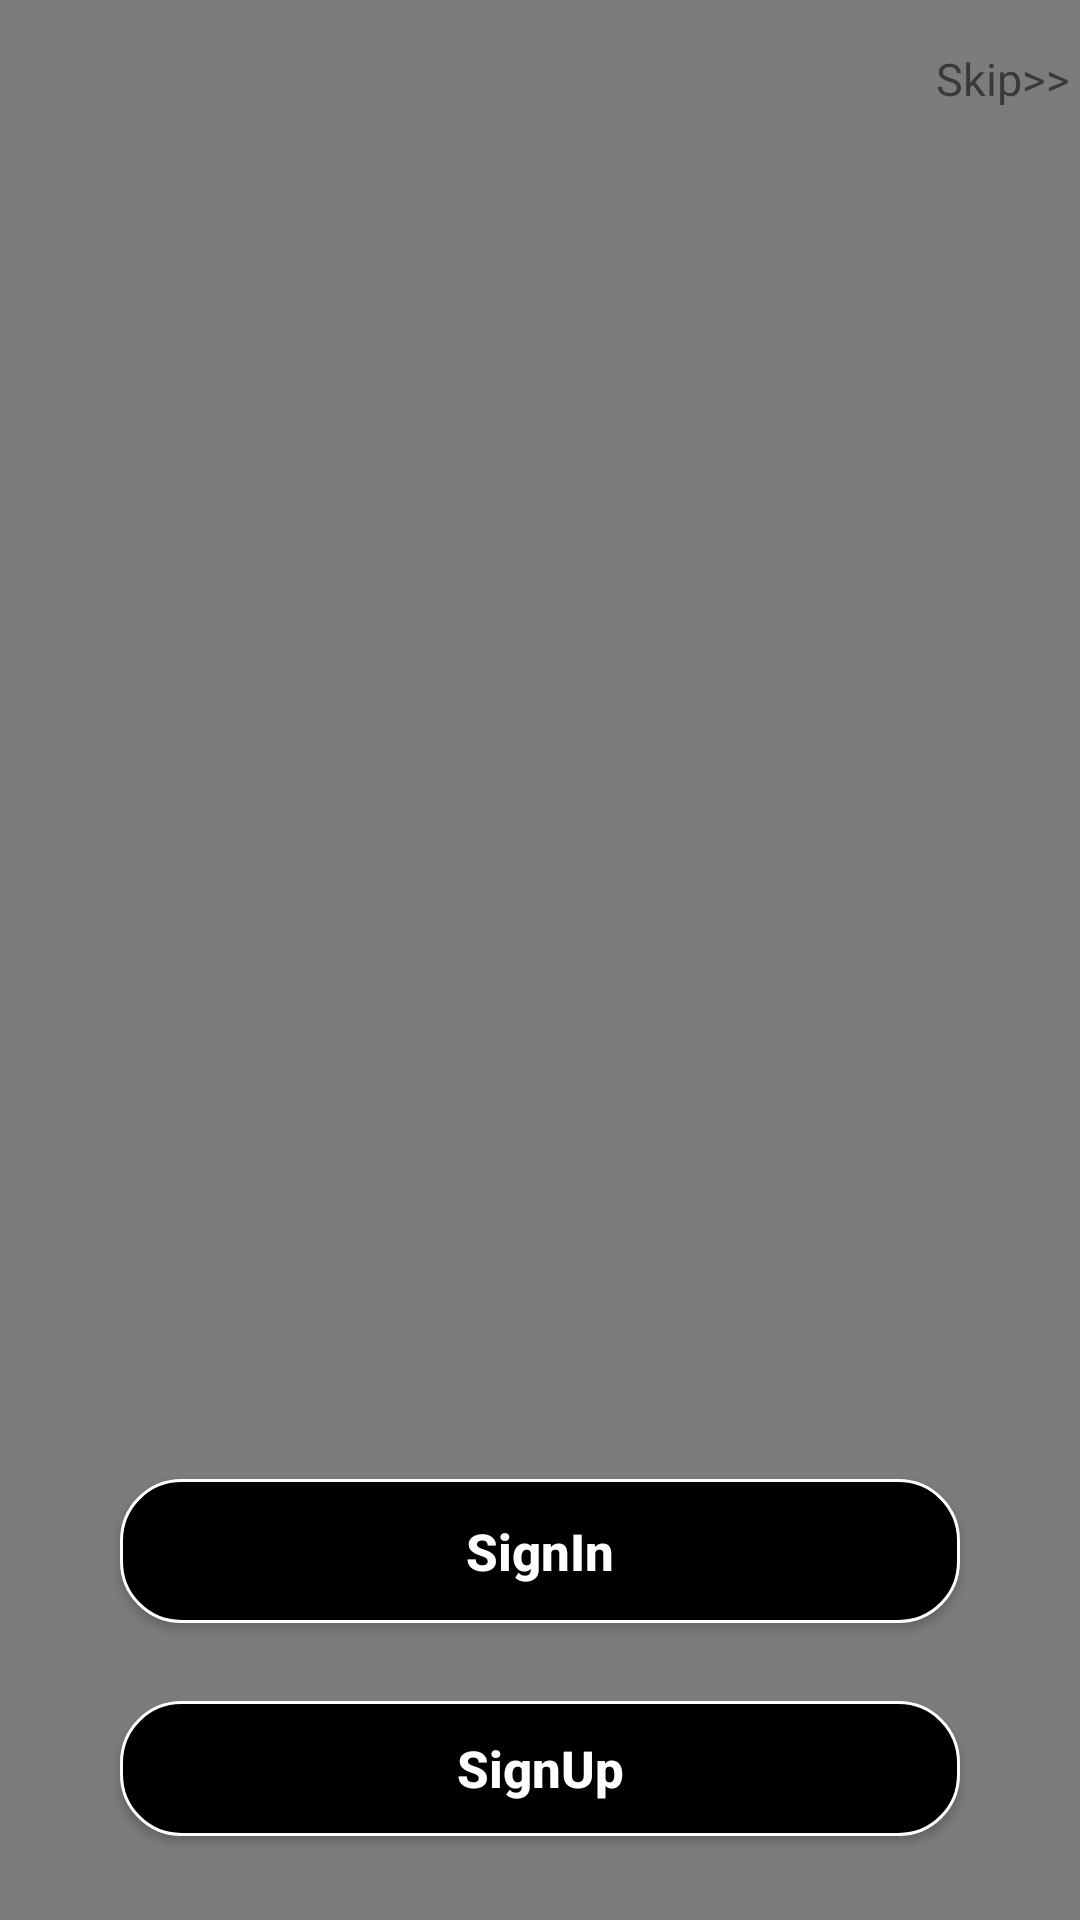

This screen was rendered from an Android layout file. Write that file and the resources it references.
<!-- AndroidManifest.xml: application theme AppTheme -->
<!-- res/layout/activity_home.xml -->
<?xml version="1.0" encoding="utf-8"?>

<androidx.constraintlayout.widget.ConstraintLayout xmlns:android="http://schemas.android.com/apk/res/android"
    xmlns:app="http://schemas.android.com/apk/res-auto"
    xmlns:tools="http://schemas.android.com/tools"
    android:layout_width="match_parent"
    android:layout_height="match_parent"
    tools:context=".home"
    android:background="@drawable/homebk">

    <ImageView
        android:id="@+id/imageView"
        android:layout_width="match_parent"
        android:layout_height="match_parent"
        app:layout_constraintBottom_toBottomOf="parent"
        app:layout_constraintEnd_toEndOf="parent"
        app:layout_constraintStart_toStartOf="parent"
        app:layout_constraintTop_toTopOf="parent"
        app:srcCompat="@android:drawable/screen_background_dark_transparent" />

    <androidx.constraintlayout.widget.ConstraintLayout
        android:layout_width="match_parent"
        android:layout_height="match_parent"
        app:layout_constraintBottom_toBottomOf="parent"
        app:layout_constraintEnd_toEndOf="parent"
        app:layout_constraintStart_toStartOf="parent"
        app:layout_constraintTop_toTopOf="parent">

        <TextView
            android:id="@+id/skip"
            android:layout_width="58dp"
            android:layout_height="27dp"
            android:layout_marginStart="338dp"
            android:layout_marginTop="16dp"
            android:layout_marginEnd="16dp"
            android:fontFamily="@font/actor"
            android:text="Skip>>"
            android:textColor="@color/common_google_signin_btn_text_dark_default"
            android:textSize="15dp"
            app:layout_constraintEnd_toEndOf="parent"
            app:layout_constraintStart_toStartOf="parent"
            app:layout_constraintTop_toTopOf="parent" />




        <Button
            android:id="@+id/signup"
            android:layout_width="match_parent"
            android:layout_height="45dp"
            android:layout_marginStart="40dp"
            android:layout_marginEnd="40dp"
            android:layout_marginBottom="28dp"
            android:background="@drawable/button_round"
            android:text="@string/signup"
            android:textAllCaps="false"
            android:textColor="#ffff"
            android:textSize="17sp"
            android:textStyle="bold"
            app:layout_constraintBottom_toBottomOf="parent"
            app:layout_constraintEnd_toEndOf="parent"
            app:layout_constraintHorizontal_bias="0.0"
            app:layout_constraintStart_toStartOf="parent" />

        <Button
            android:id="@+id/signin"
            android:layout_width="match_parent"
            android:layout_height="wrap_content"
            android:layout_marginStart="40dp"
            android:layout_marginEnd="40dp"
            android:layout_marginBottom="26dp"
            android:background="@drawable/button_round"
            android:text="@string/signin"
            android:textAllCaps="false"
            android:textColor="#ffff"
            android:textSize="17sp"
            android:textStyle="bold"
            app:layout_constraintBottom_toTopOf="@+id/signup"
            app:layout_constraintEnd_toEndOf="parent"
            app:layout_constraintStart_toStartOf="parent" />

    </androidx.constraintlayout.widget.ConstraintLayout>

</androidx.constraintlayout.widget.ConstraintLayout>
<!-- resources referenced by this layout -->
<resources>
  <!-- drawable button_round (drawable) -->
  <?xml version="1.0" encoding="utf-8"?>
  
  <shape xmlns:android="http://schemas.android.com/apk/res/android"
  
      android:shape="rectangle">
  
      <solid android:color="#000000"/>
  
      <stroke android:width="1dp" android:color="#FFFFFF"/>
  
      <corners android:radius="20dp" />
  
  </shape>
  <string name="signin">SignIn</string>
  <string name="signup">SignUp</string>
  <style name="AppTheme" parent="Theme.AppCompat.Light.DarkActionBar">
          
          <item name="colorPrimary">#000000</item>
          <item name="colorPrimaryDark">@color/colorPrimaryDark</item>
          <item name="colorAccent">@color/colorAccent</item>
      </style>
  <color name="colorPrimaryDark">#000000</color>
  <color name="colorAccent">#1e344b</color>
</resources>
